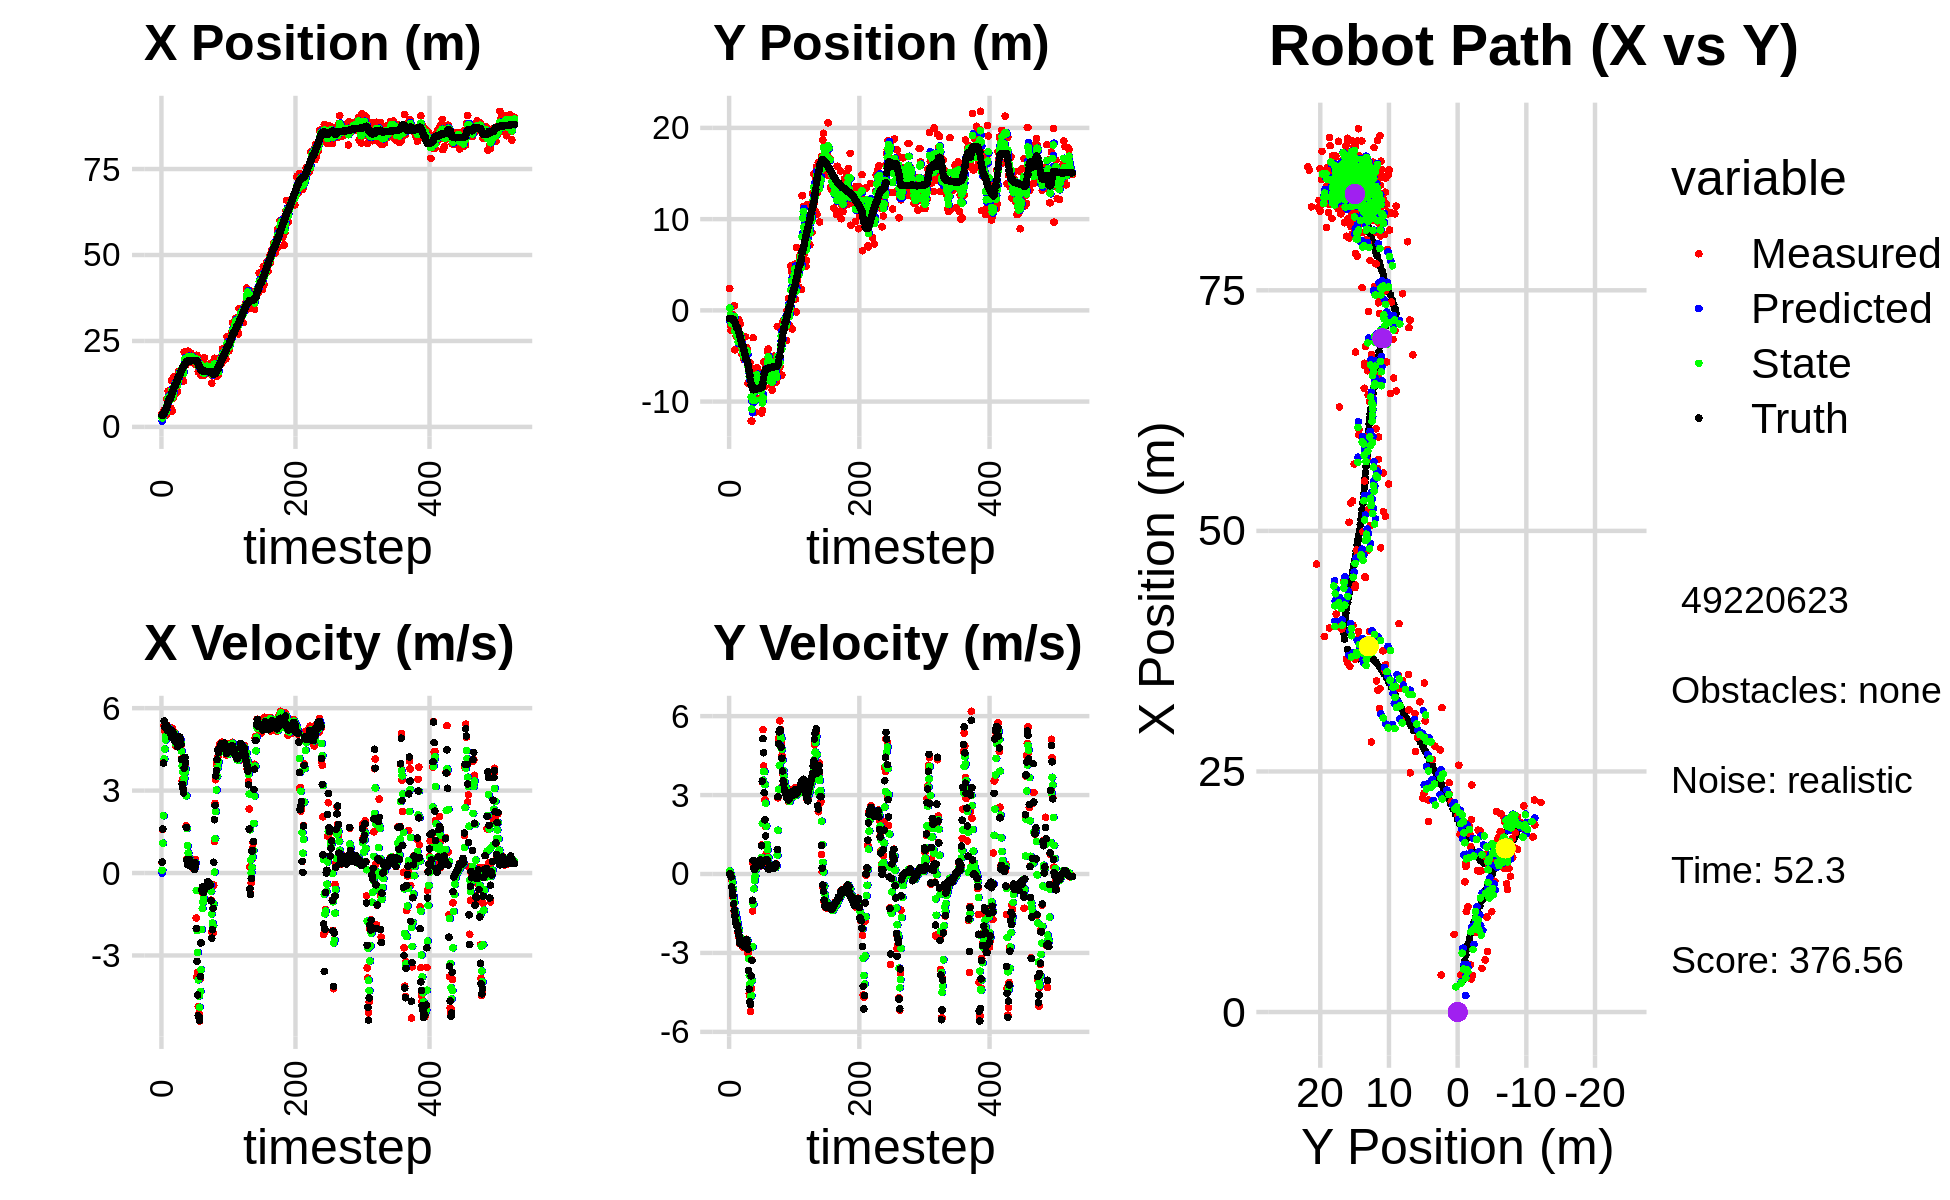

The data file committed next to this chart (first rows):
5.386194467609783487e+00, -2.811680793536758038e+00, 0.000000000000000000e+00, 0.000000000000000000e+00, 0.000000000000000000e+00, 0.000000000000000000e+00, 0.000000000000000000e+00, 0.000000000000000000e+00, 1.712650718174179909e+00, -1.186778661018538017e+00, 0.000000000000000000e+00, 0.000000000000000000e+00, 3.353688955248439907e+00, -8.815506690018566349e-01, 0.000000000000000000e+00, 0.000000000000000000e+00, 0.000000000000000000e+00, -5.185015033930540085e-04
3.854028582262468916e+00, 2.396464228098196703e+00, 3.970000070935953973e-01, -7.813165315392337688e-05, 1.712650718174179909e+00, -1.186778661018538017e+00, 0.000000000000000000e+00, 0.000000000000000000e+00, 2.614624260338715089e+00, 2.507288024115488234e-01, 9.807142016294921605e-02, 1.156454682120058725e-01, 3.353688955248439907e+00, -8.815506690018566349e-01, 4.000000000000000222e-01, 0.000000000000000000e+00, 4.000000059604644775e-01, 1.968051656149327755e-04
3.692960679687513181e+00, -1.643691931796809946e+00, 1.586981326288008365e+00, -7.701257278120090741e-03, 2.624431402355010157e+00, 2.622933492327493843e-01, 9.807142016294921605e-02, 1.156454682120058725e-01, 3.027291342468829249e+00, -5.199800733632887750e-01, 1.087888672183894068e+00, 1.600986616814377428e-02, 3.368272542616181031e+00, -8.815531483541872992e-01, 1.600000000000000089e+00, -2.000000000000000042e-03, 1.600000023841857910e+00, 4.852733109146356583e-03
3.769783273129943879e+00, -2.179322641563881557e+00, 4.086951770864603262e+00, -1.983304185709412401e-02, 3.136080209687218456e+00, -5.183790867464743712e-01, 1.087888672183894068e+00, 1.600986616814377428e-02, 3.535880982423020846e+00, -1.195624330238436173e+00, 2.083221365857685026e+00, -3.708255493646542972e-02, 3.604005575145261098e+00, -8.831763671259897919e-01, 3.999000000000000110e+00, -1.049999999999999961e-01, 4.000000000000000000e+00, 4.852733109146356583e-03
4.903007924478869128e+00, -1.878966783093311665e+00, 5.374007755671257769e+00, -2.316973303090665848e-01, 3.744203119008789216e+00, -1.199332585732082679e+00, 2.083221365857685026e+00, -3.708255493646542972e-02, 4.199651128506103781e+00, -1.479929495864154898e+00, 4.150805805808536419e+00, -1.450990231412231102e-01, 4.126226186496187331e+00, -9.055434818496543858e-01, 5.528999999999999915e+00, -4.959999999999999964e-01, 5.551000118255615234e+00, 4.308775439858436584e-02
3.880666911891640591e+00, -4.556848492167631104e-01, 5.162348650454899435e+00, -5.904010855741794739e-01, 4.614731709086957068e+00, -1.494439398178277312e+00, 4.150805805808536419e+00, -1.450990231412231102e-01, 4.374621732035355315e+00, -1.083016523798862929e+00, 4.510931129096794834e+00, -3.224493507961675443e-01, 4.748124838019901262e+00, -9.721002665614170146e-01, 5.304999999999999716e+00, -6.650000000000000355e-01, 5.346000194549560547e+00, 1.138720065355300903e-01
3.880666911891640591e+00, -4.556848492167631104e-01, 5.119239024535472637e+00, -8.898364121420283546e-01, 4.825714844945034443e+00, -1.115261458878479717e+00, 4.510931129096794834e+00, -3.224493507961675443e-01, 4.465492214194155096e+00, -8.590061879047996563e-01, 4.843864194677628632e+00, -5.703131294079378799e-01, 4.748124838019901262e+00, -9.721002665614170146e-01, 5.283000000000000362e+00, -8.189999999999999503e-01, 5.346000194549560547e+00, 1.721024513244628906e-01
3.447105884600709214e+00, -1.993605316282414774e+00, 5.303507047775648076e+00, -1.165208620784923488e+00, 4.949878633661917604e+00, -9.160375008455934331e-01, 4.843864194677628632e+00, -5.703131294079378799e-01, 4.383438267827250101e+00, -1.370801127016188392e+00, 5.007032536919857613e+00, -8.638526721016164256e-01, 5.271856069227371044e+00, -1.058335305806231696e+00, 5.360999999999999766e+00, -1.133999999999999897e+00, 5.480000019073486328e+00, 2.162691950798034668e-01
8.070951700411411522e+00, 5.080968577109263862e-01, 5.381199772496731093e+00, -1.434031874369324333e+00, 4.884141521519236306e+00, -1.457186394226350101e+00, 5.007032536919857613e+00, -8.638526721016164256e-01, 6.115564470104771111e+00, -6.698086631649954326e-01, 5.329799352079602315e+00, -1.080738053337324089e+00, 5.894716024726143644e+00, -1.192120150815096924e+00, 5.365999999999999659e+00, -1.385999999999999899e+00, 5.541999816894531250e+00, 2.604367434978485107e-01
6.297370016996749698e+00, -4.324194060067604539e+00, 5.098627009277781674e+00, -1.600730193533465684e+00, 6.648544405312731165e+00, -7.778824684987278859e-01, 5.329799352079602315e+00, -1.080738053337324089e+00, 6.502208521777684602e+00, -2.236618236323371534e+00, 5.235492831064905594e+00, -1.397226125079323422e+00, 6.509378194906357606e+00, -1.353620873232372235e+00, 5.181000000000000050e+00, -1.590999999999999970e+00, 5.419000148773193359e+00, 3.042082190513610840e-01
1.045206785191712662e+01, -1.262092308063555768e+00, 5.136790349681011669e+00, -1.612711695839554205e+00, 7.025757804884174895e+00, -2.376340848831303809e+00, 5.235492831064905594e+00, -1.397226125079323422e+00, 8.346100079758311807e+00, -1.927476943504093043e+00, 5.287271261538812439e+00, -1.470427881637549783e+00, 7.104783773379384826e+00, -1.538314448573629978e+00, 5.185999999999999943e+00, -1.794999999999999929e+00, 5.486999988555908203e+00, 3.042082190513610840e-01
8.255764842433386264e+00, -2.823018298491528633e+00, 5.278498832413206721e+00, -1.858135693002837652e+00, 8.874827205912193762e+00, -2.074519731667848088e+00, 5.287271261538812439e+00, -1.470427881637549783e+00, 8.633326652481484231e+00, -2.389110947320340905e+00, 5.277292206611519987e+00, -1.664534423302112431e+00, 7.703672170468127689e+00, -1.747346267738256298e+00, 5.253999999999999559e+00, -1.909999999999999920e+00, 5.590000152587890625e+00, 3.384729921817779541e-01
8.533079832994642899e+00, -2.864543721942813814e+00, 5.167269036953872074e+00, -1.933034373333557987e+00, 9.161055873142636585e+00, -2.555564389650552215e+00, 5.277292206611519987e+00, -1.664534423302112431e+00, 8.917493920275406438e+00, -2.687826743606974489e+00, 5.195537405228157546e+00, -1.794902533903813158e+00, 8.201902151112427930e+00, -1.933798239608369940e+00, 5.137999999999999901e+00, -1.971000000000000085e+00, 5.502999782562255859e+00, 3.579744398593902588e-01
8.533079832994642899e+00, -2.864543721942813814e+00, 5.167269036953872074e+00, -1.933034373333557987e+00, 9.437047660798222992e+00, -2.867316996997355982e+00, 5.195537405228157546e+00, -1.794902533903813158e+00, 9.084032377917193202e+00, -2.869541935262780452e+00, 5.173433300475156926e+00, -1.858040708166261101e+00, 8.201902151112427930e+00, -1.933798239608369940e+00, 5.137999999999999901e+00, -1.971000000000000085e+00, 5.502999782562255859e+00, 3.579744398593902588e-01
5.418915271414564749e+00, -4.002490328429696653e+00, 5.167965228746121298e+00, -2.228568362647160406e+00, 9.601375707964708184e+00, -3.055346006079406429e+00, 5.173433300475156926e+00, -1.858040708166261101e+00, 7.987027159727684733e+00, -3.450130015210106205e+00, 5.044355247656081787e+00, -2.049721312632982073e+00, 8.789937734282718296e+00, -2.165347622045391329e+00, 5.051999999999999602e+00, -2.177999999999999936e+00, 5.500999927520751953e+00, 4.071334898471832275e-01
1.353420853603672924e+01, -1.053746150162692796e+00, 5.057305739329586380e+00, -2.390918886642971142e+00, 8.491462684493292556e+00, -3.655102146473404368e+00, 5.044355247656081787e+00, -2.049721312632982073e+00, 1.045441364943277840e+01, -2.603217809374417602e+00, 5.112711792043754144e+00, -2.146579915723639598e+00, 9.376081228015348046e+00, -2.416219876985915782e+00, 4.942999999999999616e+00, -2.335999999999999854e+00, 5.467999935150146484e+00, 4.416234791278839111e-01
4.530763864853138756e+00, -3.530884311751703031e+00, 5.271688537034679989e+00, -2.638242737812567462e+00, 1.096568482863715310e+01, -2.817875800946781695e+00, 5.112711792043754144e+00, -2.146579915723639598e+00, 8.483413465830153655e+00, -3.120203636314296425e+00, 5.011150364422805481e+00, -2.388294476529954302e+00, 9.947747946020609078e+00, -2.684203432503228015e+00, 5.182000000000000384e+00, -2.592999999999999972e+00, 5.794000148773193359e+00, 4.640115201473236084e-01
1.095388978753450004e+01, -1.512727545461838963e+00, 5.050805039303611466e+00, -2.527700493198202558e+00, 8.984528502272434380e+00, -3.359033083967291944e+00, 5.011150364422805481e+00, -2.388294476529954302e+00, 9.752031393978453977e+00, -2.609992263354954822e+00, 5.054350508155422084e+00, -2.409953600965279996e+00, 1.044561362246605185e+01, -2.931399272492492436e+00, 4.951999999999999957e+00, -2.516000000000000014e+00, 5.554999828338623047e+00, 4.640115201473236084e-01
8.454966306632917039e+00, -3.151699588834703913e+00, 5.096189512625429074e+00, -2.626050109377590758e+00, 1.025746644479399627e+01, -2.850987623451482822e+00, 5.054350508155422084e+00, -2.409953600965279996e+00, 9.561942526671710851e+00, -2.978715847752043899e+00, 5.025279829118905361e+00, -2.515871426351560025e+00, 1.101718878729886164e+01, -3.224004911090121439e+00, 5.092999999999999972e+00, -2.660000000000000142e+00, 5.745999813079833984e+00, 4.758100211620330811e-01
1.467626023315107275e+01, -3.432739706174784633e+00, 4.859364591309213388e+00, -2.569744570816493212e+00, 1.006447050958360201e+01, -3.230302990387199813e+00, 5.025279829118905361e+00, -2.515871426351560025e+00, 1.185225765354208072e+01, -3.314096145526024273e+00, 5.018146281549209498e+00, -2.545178144155024746e+00, 1.159817671779017978e+01, -3.529162810470055422e+00, 4.849999999999999645e+00, -2.584999999999999964e+00, 5.495999813079833984e+00, 4.864393770694732666e-01
1.228802608676708807e+01, -4.832386777873155737e+00, 5.101083254927424093e+00, -2.741282427081558115e+00, 1.235407228169700211e+01, -3.568613959941526748e+00, 5.018146281549209498e+00, -2.545178144155024746e+00, 1.232986174630927323e+01, -4.088314515804307270e+00, 5.061344265993762193e+00, -2.663970497788722192e+00, 1.216409277890396012e+01, -3.832085536197199716e+00, 4.998000000000000220e+00, -2.685000000000000053e+00, 5.672999858856201172e+00, 4.931120276451110840e-01
1.228802608676708807e+01, -4.832386777873155737e+00, 4.831940700234635067e+00, -2.623043015922474019e+00, 1.283599617290864892e+01, -4.354711565583179400e+00, 5.061344265993762193e+00, -2.663970497788722192e+00, 1.261533783032895784e+01, -4.548382791104832457e+00, 4.952661844040597394e+00, -2.656148107149302273e+00, 1.216409277890396012e+01, -3.832085536197199716e+00, 4.788000000000000256e+00, -2.599000000000000199e+00, 5.447999954223632812e+00, 4.973410367965698242e-01
9.869840144893027301e+00, -4.267311186657773092e+00, 4.608711560786145967e+00, -2.501861968491095212e+00, 1.311060401473301695e+01, -4.813997601819762551e+00, 4.952661844040597394e+00, -2.656148107149302273e+00, 1.185267563709643035e+01, -4.587511559870429245e+00, 4.677115406309241052e+00, -2.572943521587740090e+00, 1.272193121946975225e+01, -4.134389565171936454e+00, 4.753000000000000114e+00, -2.572999999999999954e+00, 5.405000209808349609e+00, 4.980345964431762695e-01
1.358800536431806627e+01, -5.404393898022535225e+00, 4.904688571205200631e+00, -2.800701938417989645e+00, 1.232038717772735481e+01, -4.844805912029203299e+00, 4.677115406309241052e+00, -2.572943521587740090e+00, 1.282045636507163877e+01, -5.078323198149001350e+00, 4.797315201389262818e+00, -2.690089480618617301e+00, 1.326742911317412421e+01, -4.431622670323908331e+00, 4.881999999999999673e+00, -2.740000000000000213e+00, 5.598000049591064453e+00, 5.188421607017517090e-01
1.042100930195001496e+01, -4.956827656955796080e+00, 4.679774702139813058e+00, -2.672270397878050208e+00, 1.330018788521056550e+01, -5.347332146210862724e+00, 4.797315201389262818e+00, -2.690089480618617301e+00, 1.218538341540753756e+01, -5.187771685274427114e+00, 4.655647613773097326e+00, -2.672987837395763400e+00, 1.382199072838268172e+01, -4.746736691084962878e+00, 4.592999999999999972e+00, -2.669000000000000039e+00, 5.313000202178955078e+00, 5.188421607017517090e-01
1.472478196012449381e+01, -2.899640010107384924e+00, 4.897213001509626906e+00, -2.815760592482409841e+00, 1.265094817678484773e+01, -5.455070469014003720e+00, 4.655647613773097326e+00, -2.672987837395763400e+00, 1.346446127145319949e+01, -4.417154025766975245e+00, 4.796403778893416181e+00, -2.679925151280245998e+00, 1.436086058594730908e+01, -5.056703493590027243e+00, 4.915000000000000036e+00, -2.729999999999999982e+00, 5.623000144958496094e+00, 5.218132734298706055e-01
1.613132059541114671e+01, -4.065470622818054380e+00, 4.722349410886351961e+00, -2.575472588164841703e+00, 1.394410164934254048e+01, -4.685146540894999490e+00, 4.796403778893416181e+00, -2.679925151280245998e+00, 1.478831398849887790e+01, -4.430113445549631379e+00, 4.815922826238685062e+00, -2.617887701901247421e+00, 1.491844534857159843e+01, -5.362078116314602738e+00, 4.790000000000000036e+00, -2.587000000000000188e+00, 5.443999767303466797e+00, 4.992888867855072021e-01
1.613132059541114671e+01, -4.065470622818054380e+00, 4.867984445195107313e+00, -2.481537003728178981e+00, 1.526990627112274623e+01, -4.691902215739756521e+00, 4.815922826238685062e+00, -2.617887701901247421e+00, 1.560617655054411124e+01, -4.433347372153535026e+00, 4.853402325514950100e+00, -2.541084782780615114e+00, 1.491844534857159843e+01, -5.362078116314602738e+00, 4.956000000000000405e+00, -2.484999999999999876e+00, 5.545000076293945312e+00, 4.714305102825164795e-01
1.558288487826255064e+01, -4.389219926238796532e+00, 4.909792879507915764e+00, -2.500807150223954167e+00, 1.609151678309560651e+01, -4.687455850431596183e+00, 4.853402325514950100e+00, -2.541084782780615114e+00, 1.589588459084470173e+01, -4.564954458777297219e+00, 4.869715753608244491e+00, -2.515806336524457620e+00, 1.548241019250206030e+01, -5.649668142903673917e+00, 4.857999999999999652e+00, -2.617999999999999883e+00, 5.518000125885009766e+00, 4.711002707481384277e-01
1.605352721466192278e+01, -8.014995501105213194e+00, 4.649196138793802113e+00, -3.005373316425347330e+00, 1.638285616620552787e+01, -4.816535092429742981e+00, 4.869715753608244491e+00, -2.515806336524457620e+00, 1.624816807714332967e+01, -6.131702334321360581e+00, 4.764185371742074793e+00, -2.813291953635945752e+00, 1.604484152808578656e+01, -5.943051265500989722e+00, 4.674000000000000377e+00, -2.862999999999999989e+00, 5.480999946594238281e+00, 5.738604664802551270e-01
1.634604971147037489e+01, -6.722966597536243150e+00, 4.155494869654670076e+00, -3.686446185842925161e+00, 1.672458661431753768e+01, -6.413031529684955601e+00, 4.764185371742074793e+00, -2.813291953635945752e+00, 1.656681481852702120e+01, -6.560338206739743327e+00, 4.434125797623535981e+00, -3.220422336572264399e+00, 1.648449492438025388e+01, -6.228588984905933046e+00, 4.139000000000000234e+00, -3.669999999999999929e+00, 5.532000064849853516e+00, 7.256565093994140625e-01
1.411097574222330309e+01, -7.670543955110568746e+00, 3.360126082473227083e+00, -4.550956212005821122e+00, 1.701022739828937347e+01, -6.882380440396969945e+00, 4.434125797623535981e+00, -3.220422336572264399e+00, 1.585186572380633407e+01, -7.235573217787076850e+00, 3.894290080455309333e+00, -3.848041245310342084e+00, 1.694899344450433887e+01, -6.657870696131838351e+00, 3.229000000000000092e+00, -4.376000000000000334e+00, 5.438000202178955078e+00, 9.348033070564270020e-01
1.741615568115841484e+01, -5.753759788199698910e+00, 3.431997148982526724e+00, -4.648298415413030682e+00, 1.624129473185186612e+01, -7.620377342318111147e+00, 3.894290080455309333e+00, -3.848041245310342084e+00, 1.668684285768839359e+01, -6.878975585492045575e+00, 3.682752341421933195e+00, -4.171964153999622837e+00, 1.732110190431083296e+01, -7.174121306423868027e+00, 3.076000000000000068e+00, -4.865000000000000213e+00, 5.756000041961669922e+00, 9.348033070564270020e-01
1.333062195795774230e+01, -7.139754162652687697e+00, 2.976559002213853500e+00, -5.228035006369418092e+00, 1.705511809183058602e+01, -7.296172000892007681e+00, 3.682752341421933195e+00, -4.171964153999622837e+00, 1.558795106731585633e+01, -7.257839608612318472e+00, 3.293529819191399532e+00, -4.652223287637190730e+00, 1.765239882470303812e+01, -7.747513221197389832e+00, 2.916999999999999815e+00, -4.958999999999999631e+00, 5.752999782562255859e+00, 1.053221821784973145e+00
2.177760529526115363e+01, -1.213275854378225915e+01, 3.303034084013902749e+00, -4.348848866638770794e+00, 1.591730404923499620e+01, -7.723061937376037633e+00, 3.293529819191399532e+00, -4.652223287637190730e+00, 1.818439185846533235e+01, -9.512734413167301284e+00, 3.448402616138235288e+00, -4.614143946101304294e+00, 1.797259306942888202e+01, -8.171536372354891498e+00, 3.807999999999999829e+00, -3.870000000000000107e+00, 5.429999828338623047e+00, 9.212307333946228027e-01
2.177760529526115363e+01, -1.213275854378225915e+01, 3.805097043382535293e+00, -3.274390981380153054e+00, 1.852923212007915765e+01, -9.974148807777432069e+00, 3.448402616138235288e+00, -4.614143946101304294e+00, 1.980078882132939455e+01, -1.082155856045782727e+01, 3.670762047722517352e+00, -4.049733456987551605e+00, 1.797259306942888202e+01, -8.171536372354891498e+00, 4.208000000000000185e+00, -3.283999999999999808e+00, 5.336999893188476562e+00, 7.105742096900939941e-01
1.801311746254487289e+01, -7.997969375856769148e+00, 3.984130463758981389e+00, -1.406175181793809514e+00, 2.016786502610164789e+01, -1.122653190615658225e+01, 3.670762047722517352e+00, -4.049733456987551605e+00, 1.934049093267277541e+01, -9.847276125917201028e+00, 3.778802304097946596e+00, -2.764702825876934611e+00, 1.844979643824832394e+01, -8.557587074064102239e+00, 4.014999999999999680e+00, -9.989999999999999991e-01, 4.137000083923339844e+00, 3.392951786518096924e-01
1.889849279992689191e+01, -2.995011733141822230e+00, 1.717682539411310438e+00, 3.971595827288822989e-01, 1.971837116308256910e+01, -1.012374640850489449e+01, 3.778802304097946596e+00, -2.764702825876934611e+00, 1.934027690719512904e+01, -7.142681864729873986e+00, 2.808238585637619522e+00, -1.152961152630712416e+00, 1.891383528717242513e+01, -8.704187796086007012e+00, 1.659999999999999920e+00, 5.120000000000000107e-01, 1.736999988555908203e+00, -2.272251397371292114e-01
1.941425168502833998e+01, -9.749063537911650812e+00, 5.136643266086909909e-01, 2.650150373901288825e-01, 1.962110076575888939e+01, -7.257977979992944917e+00, 2.808238585637619522e+00, -1.152961152630712416e+00, 1.949459631238661217e+01, -8.238991331682719022e+00, 1.617269842980420425e+00, -5.603206028679734718e-01, 1.911262869850631674e+01, -8.663888381305611119e+00, 4.859999999999999876e-01, 2.290000000000000091e-01, 5.370000004768371582e-01, -4.763105511665344238e-01
1.922724121089772709e+01, -9.927978441743844584e+00, 2.994954614672673543e-01, 1.830395483482229468e-01, 1.965632329668465417e+01, -8.295023391969516879e+00, 1.617269842980420425e+00, -5.603206028679734718e-01, 1.945196820793506731e+01, -8.942575340376320625e+00, 9.956844707315734011e-01, -2.571183874992015173e-01, 1.913670325315143472e+01, -8.651492999083378876e+00, 3.039999999999999925e-01, 1.799999999999999933e-01, 3.529999852180480957e-01, -5.485847592353820801e-01
2.202732658422743484e+01, -1.117983763068069436e+01, 3.592238931068494900e-01, 2.195431571084233979e-01, 1.955153665500822413e+01, -8.968287179126241071e+00, 9.956844707315734011e-01, -2.571183874992015173e-01, 2.049648718023034277e+01, -9.858035995972588950e+00, 7.294012782947432161e-01, -8.934479050335050743e-02, 1.914943671265660541e+01, -8.643396303956510707e+00, 3.549999999999999822e-01, 2.530000000000000027e-01, 4.359999895095825195e-01, -5.485847592353820801e-01
1.869825300549899083e+01, -6.368559763512722682e+00, 4.222128423970244460e-01, 3.086508022184813460e-01, 2.056942730805981867e+01, -9.866970475022924347e+00, 7.294012782947432161e-01, -8.934479050335050743e-02, 1.983455672842874762e+01, -8.431776560619827166e+00, 5.509798691519891545e-01, 1.730546044355067148e-01, 1.917255377794364435e+01, -8.626126692333725643e+00, 4.079999999999999738e-01, 3.160000000000000031e-01, 5.159999728202819824e-01, -6.312502026557922363e-01
1.869825300549899083e+01, -6.368559763512722682e+00, 5.002136807936320428e-01, 4.336245774609862602e-01, 1.988965471534394780e+01, -8.414471100176276863e+00, 5.509798691519891545e-01, 1.730546044355067148e-01, 1.942752162511953529e+01, -7.574483734805069091e+00, 4.956166557895306801e-01, 3.392534893476772950e-01, 1.917255377794364435e+01, -8.626126692333725643e+00, 4.859999999999999876e-01, 4.500000000000000111e-01, 6.629999876022338867e-01, -7.142117619514465332e-01
2.059278523905222613e+01, -6.307132171285569910e+00, 3.492552197920603119e-01, 3.647544196194808519e-01, 1.947708329069848787e+01, -7.540558385870301805e+00, 4.956166557895306801e-01, 3.392534893476772950e-01, 1.990589525234336676e+01, -7.037318011132644990e+00, 4.479293427001264649e-01, 3.791624575142763520e-01, 1.920644354861592973e+01, -8.595938609496007743e+00, 3.290000000000000147e-01, 3.599999999999999867e-01, 4.880000054836273193e-01, -8.071020245552062988e-01
2.141792416465531090e+01, -9.641034291613001628e+00, 3.317029728692057478e-01, 4.030597390239925026e-01, 1.995068818661338028e+01, -6.999401765381217722e+00, 4.479293427001264649e-01, 3.791624575142763520e-01, 2.051611105266679047e+01, -8.075304176636574738e+00, 4.242629431152109554e-01, 3.296599063957885711e-01, 1.922975134869352587e+01, -8.571497843936157324e+00, 3.449999999999999734e-01, 4.079999999999999738e-01, 5.350000262260437012e-01, -8.822099566459655762e-01
2.028659820560245208e+01, -8.728770152591923903e+00, 2.244945953072375044e-01, 3.103081795054842829e-01, 2.055853734697831214e+01, -8.042338185996996458e+00, 4.242629431152109554e-01, 3.296599063957885711e-01, 2.044746342884976542e+01, -8.322527949157063176e+00, 3.250244093306052240e-01, 3.050856042232615861e-01, 1.924875807786449755e+01, -8.548409865286515696e+00, 2.260000000000000064e-01, 3.119999999999999996e-01, 3.849999904632568359e-01, -9.445003271102905273e-01
1.974748730665556806e+01, -6.835552022539603811e+00, 2.565753511545592058e-01, 4.127530624603187315e-01, 2.047996586978282707e+01, -8.292019388734736651e+00, 3.250244093306052240e-01, 3.050856042232615861e-01, 2.019498201831225259e+01, -7.695911859409688915e+00, 2.723698049713902392e-01, 3.877432852703261990e-01, 1.926045393947838491e+01, -8.531960890816613130e+00, 2.610000000000000098e-01, 4.199999999999999845e-01, 4.950000047683715820e-01, -1.014631628990173340e+00
1.974748730665556806e+01, -6.835552022539603811e+00, 2.565753511545592058e-01, 4.127530624603187315e-01, 2.022221899880939233e+01, -7.657137530882656584e+00, 2.723698049713902392e-01, 3.877432852703261990e-01, 2.003760675602539010e+01, -7.321735951510025764e+00, 2.557824133654443832e-01, 4.180026787209993877e-01, 1.926045393947838491e+01, -8.531960890816613130e+00, 2.610000000000000098e-01, 4.199999999999999845e-01, 4.950000047683715820e-01, -1.014631628990173340e+00
1.903843536943010051e+01, -9.718068645874602396e+00, 2.846194373457711091e-01, 5.440476113412414660e-01, 2.006318499736193317e+01, -7.279935683637925870e+00, 2.557824133654443832e-01, 4.180026787209993877e-01, 1.966712314325267741e+01, -8.270453494189879962e+00, 2.458230919309773166e-01, 4.199560081892492747e-01, 1.929483771290347960e+01, -8.470141337054858610e+00, 2.540000000000000036e-01, 5.370000000000000329e-01, 5.939999818801879883e-01, -1.088799357414245605e+00
1.903843536943010051e+01, -9.718068645874602396e+00, 1.319918355406120292e-01, 3.122485329002261389e-01, 1.969170545244577397e+01, -8.228457893370954679e+00, 2.458230919309773166e-01, 4.199560081892492747e-01, 1.943516715413146656e+01, -8.838072469503412520e+00, 1.792281114255616925e-01, 3.365215454497872960e-01, 1.929483771290347960e+01, -8.470141337054858610e+00, 1.250000000000000000e-01, 3.150000000000000022e-01, 3.389999866485595703e-01, -1.170863509178161621e+00
1.944033187604545176e+01, -1.124323980576087578e+01, 4.167195035653685764e-01, 1.106105307957219841e+00, 1.945308996527402101e+01, -8.804420314958433025e+00, 1.792281114255616925e-01, 3.365215454497872960e-01, 1.945332573861665182e+01, -9.779734811523224991e+00, 2.994637979657347460e-01, 6.332967630051083985e-01, 1.930382895510842545e+01, -8.449411319523530750e+00, 3.830000000000000071e-01, 1.072000000000000064e+00, 1.139000058174133301e+00, -1.210496783256530762e+00
1.819599926454144878e+01, -1.096500365603722393e+01, 4.976493861177196387e-01, 3.495755336776699806e+00, 1.948327211841322537e+01, -9.716405135222714762e+00, 2.994637979657347460e-01, 6.332967630051083985e-01, 1.898932953925416456e+01, -1.015634607401926814e+01, 3.683872077908820764e-01, 1.916160490156738838e+00, 1.933192420039980064e+01, -8.363612578999594760e+00, 2.899999999999999800e-01, 3.527000000000000135e+00, 3.539000034332275391e+00, -1.429388284683227539e+00
1.962884414178388681e+01, -9.294623420616751730e+00, -1.638873529429761611e+00, 5.485409507281780783e+00, 1.902616826003325201e+01, -9.964730025003595060e+00, 3.683872077908820764e-01, 1.916160490156738838e+00, 1.921537465977010228e+01, -9.605784964771419965e+00, -6.337754967900817160e-01, 3.566748204784969012e+00, 1.936221861849637449e+01, -7.994366095329136002e+00, -2.023000000000000131e+00, 5.141000000000000014e+00, 5.524000167846679688e+00, -1.861123919486999512e+00
2.084004664399784090e+01, -5.671532557296077748e+00, -3.776817785548083339e+00, 4.103483640650419595e+00, 1.915199711009109507e+01, -9.249110144292922442e+00, -6.337754967900817160e-01, 3.566748204784969012e+00, 1.972190654999249304e+01, -7.778317407470819234e+00, -2.096734351518762196e+00, 3.894523027184983555e+00, 1.915954756741206566e+01, -7.421803878473119731e+00, -3.216000000000000192e+00, 4.607000000000000206e+00, 5.618999958038330078e+00, -2.314764738082885742e+00
1.864096897088585436e+01, -8.371263549725847852e+00, -3.619026935000673628e+00, 3.932045088241768127e+00, 1.951223311484061540e+01, -7.388865104752320612e+00, -2.096734351518762196e+00, 3.894523027184983555e+00, 1.914115604250781999e+01, -7.788294221790489580e+00, -2.886516518114577767e+00, 3.889232579807905044e+00, 1.871883749935310703e+01, -6.965756342454413108e+00, -4.442000000000000171e+00, 3.091000000000000192e+00, 5.412000179290771484e+00, -2.314764738082885742e+00
1.603513193099068346e+01, -7.749727891020492976e+00, -4.866177282414640537e+00, 2.825499252300161412e+00, 1.885250439069636386e+01, -7.399370963809698942e+00, -2.886516518114577767e+00, 3.889232579807905044e+00, 1.770671634628943636e+01, -7.567735672276186598e+00, -3.887031335104689234e+00, 3.393865126872068760e+00, 1.826593565922480522e+01, -6.702200339534472029e+00, -5.198000000000000398e+00, 2.057999999999999829e+00, 5.591000080108642578e+00, -2.615529775619506836e+00
1.861417144504768473e+01, -6.288640470594303089e+00, -5.110150747957531436e+00, 1.809309363958533812e+00, 1.731801321277896832e+01, -7.228349159588979944e+00, -3.887031335104689234e+00, 3.393865126872068760e+00, 1.779258589501295873e+01, -6.883536824879909588e+00, -4.473460337403505349e+00, 2.689404494915830668e+00, 1.766742110248321751e+01, -6.500810549381795589e+00, -5.227999999999999758e+00, 1.447000000000000064e+00, 5.423999786376953125e+00, -2.801303863525390625e+00
1.861417144504768473e+01, -6.288640470594303089e+00, -5.385717651226794800e+00, 7.736447603506388937e-01, 1.734523986127260997e+01, -6.614596375388326344e+00, -4.473460337403505349e+00, 2.689404494915830668e+00, 1.781304506153571410e+01, -6.527859642543044849e+00, -4.884237741697448065e+00, 1.819157506908725130e+00, 1.766742110248321751e+01, -6.500810549381795589e+00, -5.368000000000000327e+00, 5.570000000000000506e-01, 5.396999835968017578e+00, -2.998921155929565430e+00
1.944694733632557870e+01, -7.178356574636992171e+00, -3.834124736539164413e+00, 3.492660451994585857e-01, 1.732462128736596796e+01, -6.345943891852172669e+00, -4.884237741697448065e+00, 1.819157506908725130e+00, 1.817005736368363955e+01, -6.720520401449270764e+00, -4.306108501054681348e+00, 1.126677167519309908e+00, 1.705347990989014662e+01, -6.414675639220821957e+00, -3.766000000000000014e+00, 4.839999999999999858e-01, 3.796999931335449219e+00, -3.050749301910400391e+00
1.511568498576554731e+01, -4.479728505786781945e+00, -2.542402662329080076e+00, 5.812511604335482973e-01, 1.773944651357817293e+01, -6.607852684697339996e+00, -4.306108501054681348e+00, 1.126677167519309908e+00, 1.676869247255211803e+01, -5.753754879138923251e+00, -3.514050451143864606e+00, 9.254899758306106561e-01, 1.655695509929823217e+01, -6.363105223324029502e+00, -2.544000000000000039e+00, 5.180000000000000160e-01, 2.596999883651733398e+00, -2.916832685470581055e+00
1.645292742536193487e+01, -4.237075970245268053e+00, -6.227214196638398702e-01, 1.931891470801622990e-01, 1.641728742743773140e+01, -5.661205881555861907e+00, -3.514050451143864606e+00, 9.254899758306106561e-01, 1.649650637915770446e+01, -5.098485040871763907e+00, -2.060286899337319788e+00, 6.225758052415749644e-01, 1.635077643419368343e+01, -6.317298338841172090e+00, -6.139999999999999902e-01, 1.910000000000000031e-01, 6.430000066757202148e-01, -2.840773820877075195e+00
... 467 more rows
